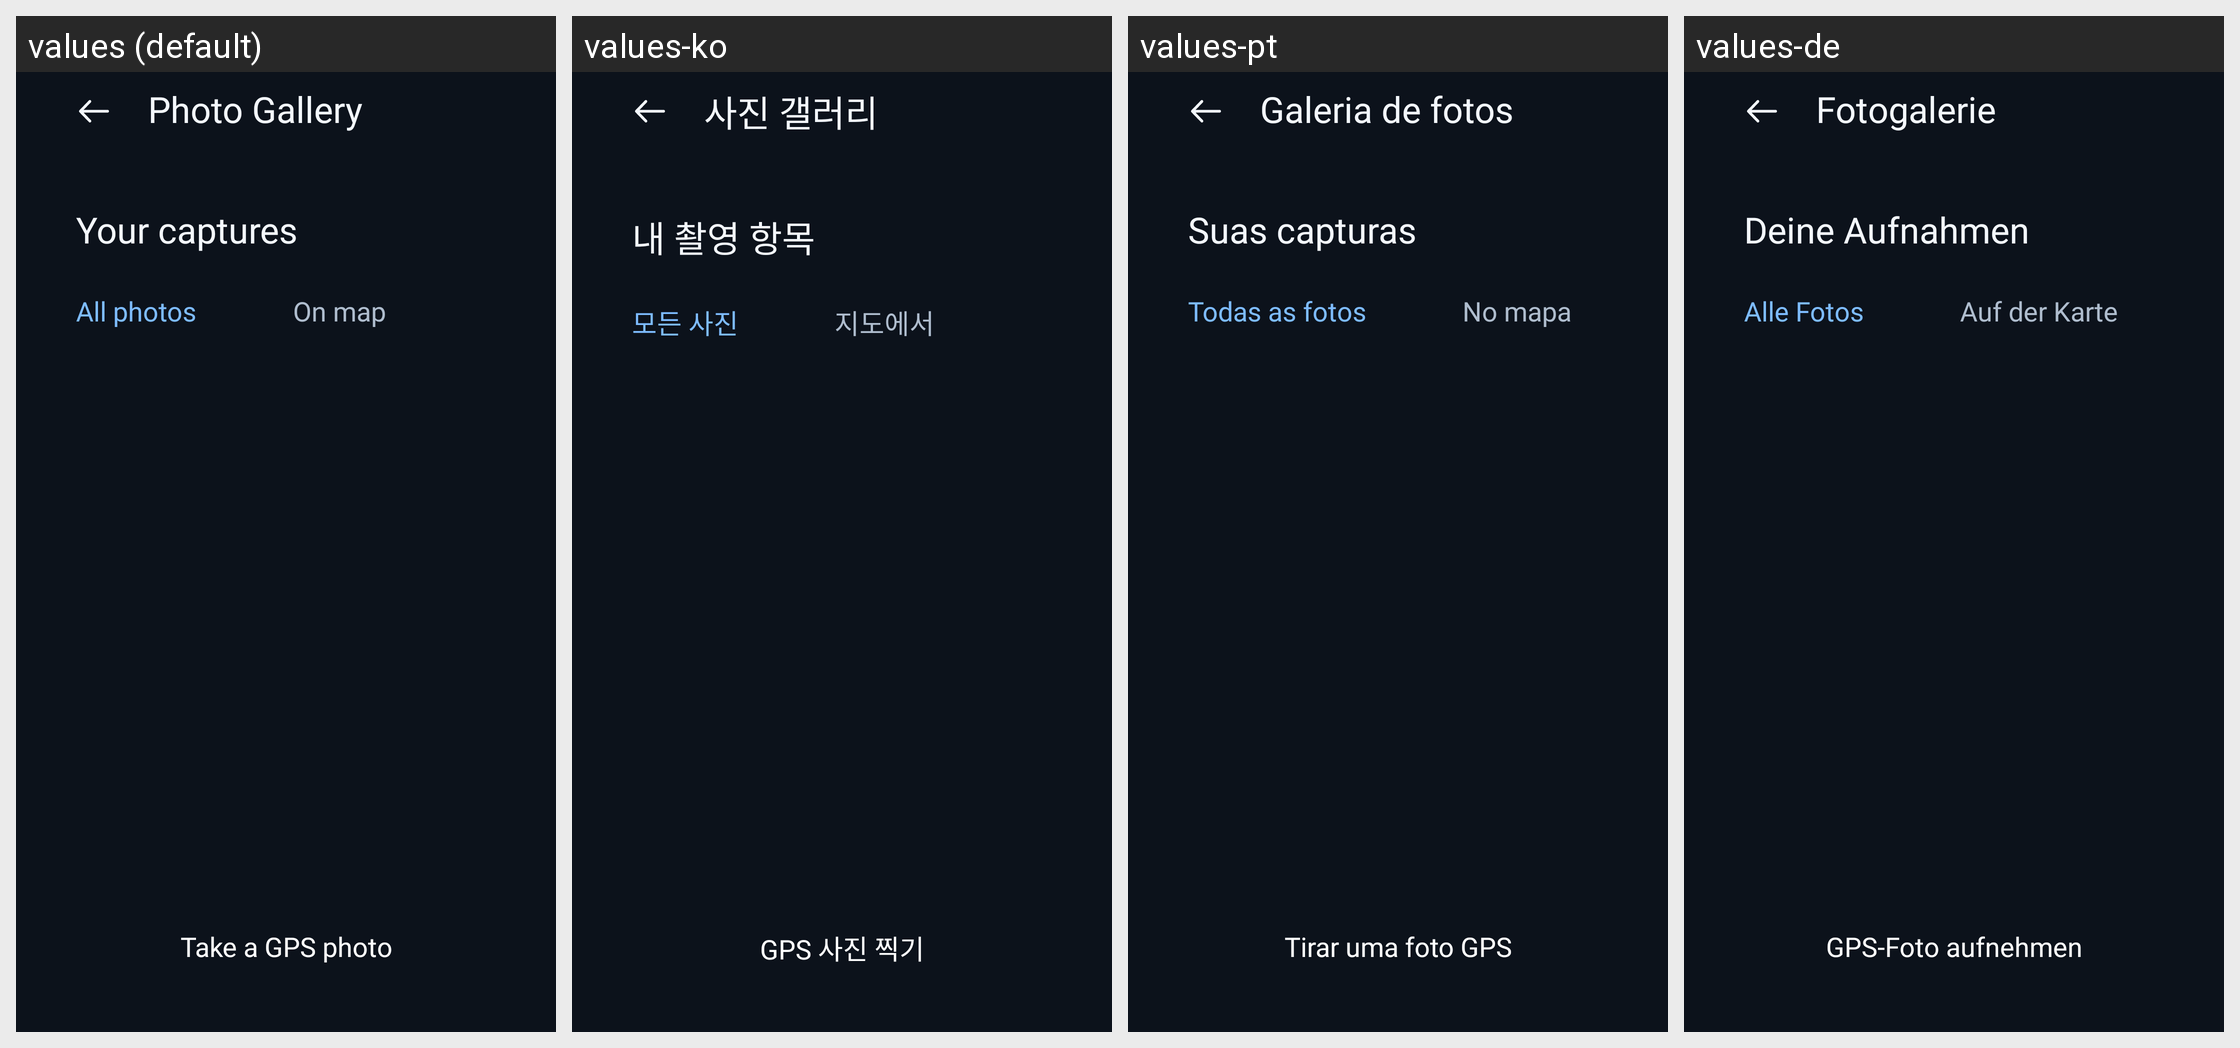

Translations of the strings shown on this Android screen, per locale in the grid:
Android screen res/layout/activity_photo_gallery.xml rendered under 4 locales, left to right: values (default), values-ko, values-pt, values-de. Device: Nexus 5 (rendered at 1080×1920; each locale shown at half size, 540×960, under a caption strip naming it); theme Theme.EarthView.
Other locales in the repository, not shown: values-ar, values-es, values-fr, values-hi, values-ja, values-ru, values-vi, values-zh.
Strings drawn on this screen, with the default value and each locale's value (text and hints the layout hard-codes, and strings that could not be matched under every locale, appear in the picture but are not listed):

photo_gallery_title
  values: Photo Gallery
  values-ko: 사진 갤러리
  values-pt: Galeria de fotos
  values-de: Fotogalerie

photo_gallery_your_captures
  values: Your captures
  values-ko: 내 촬영 항목
  values-pt: Suas capturas
  values-de: Deine Aufnahmen

photo_gallery_all_photos
  values: All photos
  values-ko: 모든 사진
  values-pt: Todas as fotos
  values-de: Alle Fotos

photo_gallery_on_map
  values: On map
  values-ko: 지도에서
  values-pt: No mapa
  values-de: Auf der Karte

photo_gallery_take_photo
  values: Take a GPS photo
  values-ko: GPS 사진 찍기
  values-pt: Tirar uma foto GPS
  values-de: GPS-Foto aufnehmen
